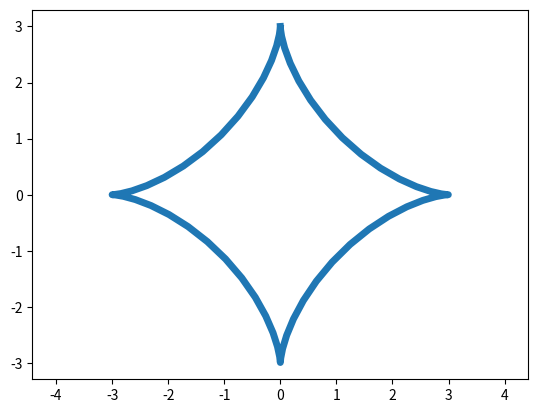

The matplotlib source for this figure:
import matplotlib.pyplot as plt
import numpy as np
from matplotlib.animation import FuncAnimation

plt.axis('equal')

def cyc(R):
    t = np.arange(0, 8*np.pi, 0.1)
    x = R * t - (R * np.sin(t))
    y = R - R * np.cos(t)
    plt.plot(x, y, ls ="-", lw = 2)
    plt.savefig("pic_cyc.png")

def ast(R):
    t = np.arange(0, 2*np.pi, 0.1)
    x = R *  np.sin(t)**3
    y = R * np.cos(t)**3
    plt.plot(x, y, ls ="-", lw = 5)
    plt.savefig("pic_ast.png")



ast(3)
